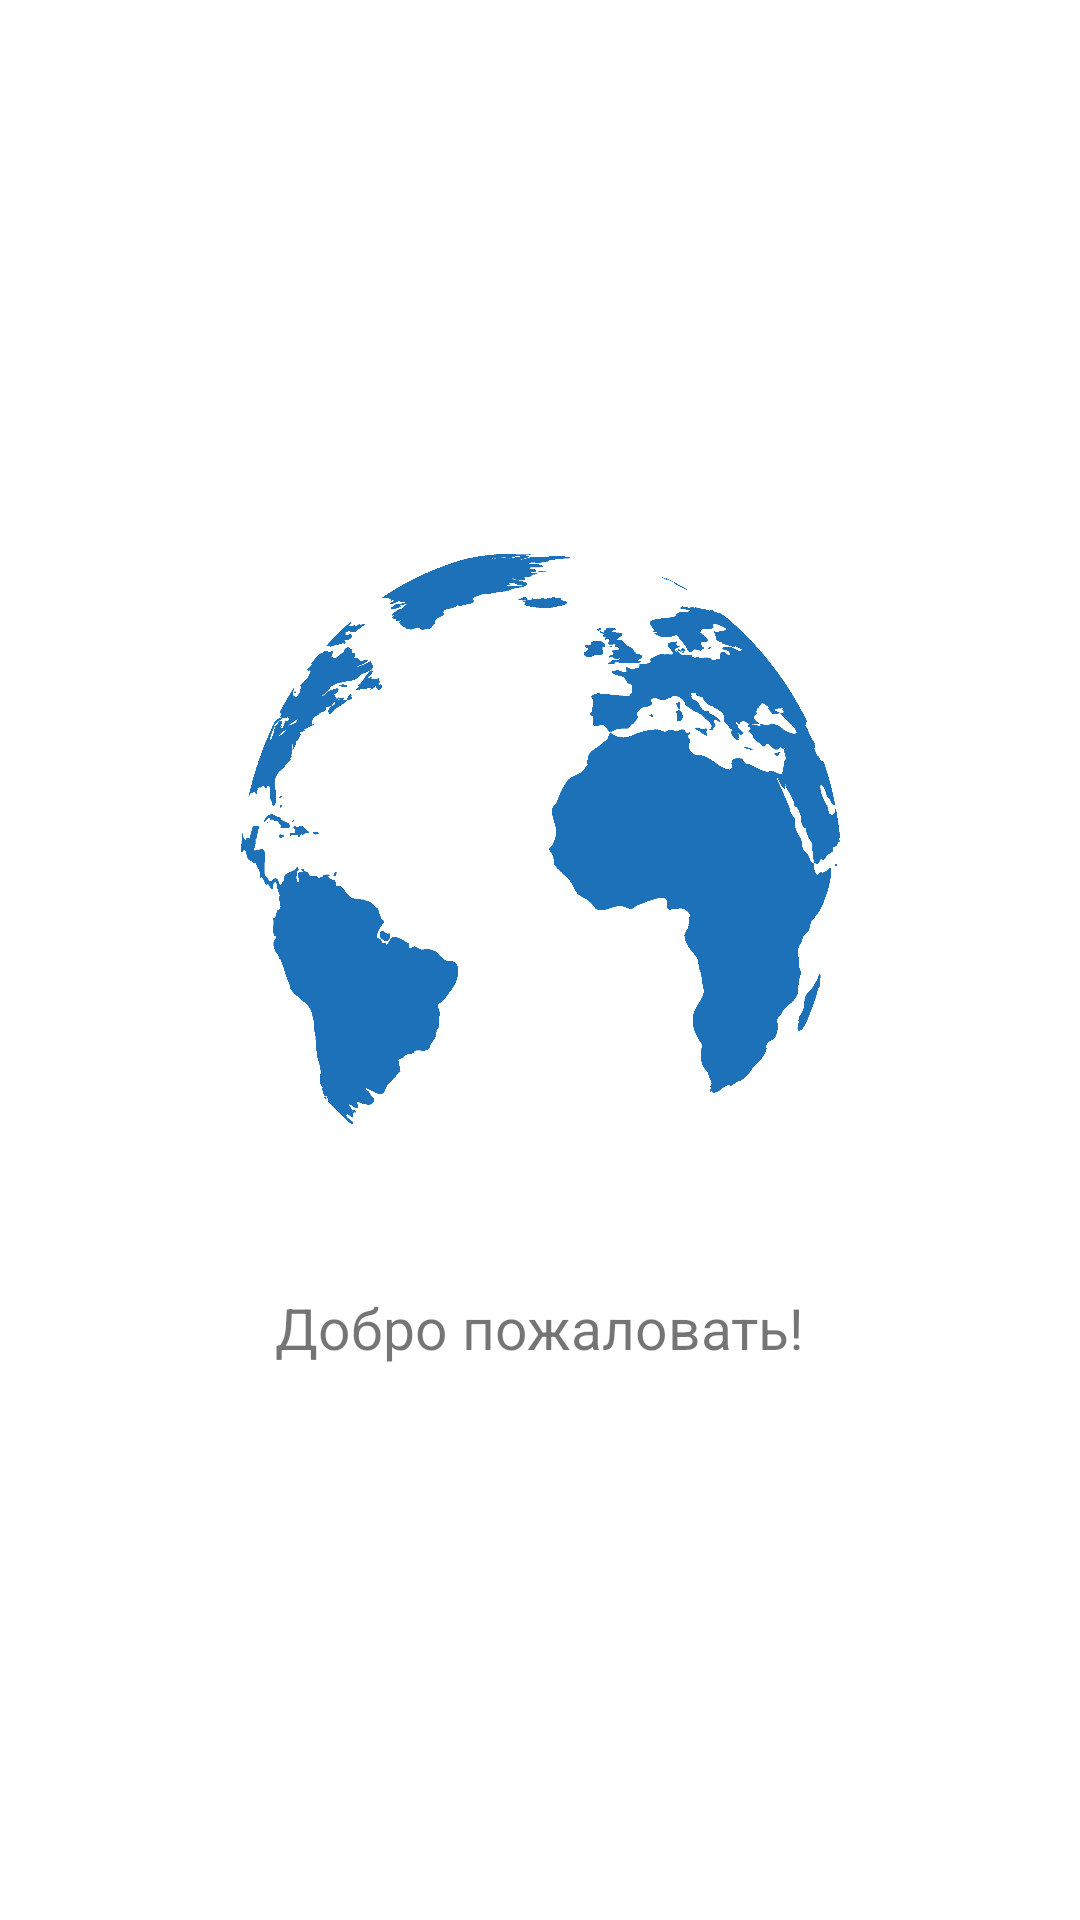

Produce the Android XML layout that renders to this screen, including the resource entries it uses.
<!-- AndroidManifest.xml: activity theme Theme.AndroidYandexMapJS.Fullscreen -->
<!-- res/layout/activity_splash.xml -->
<?xml version="1.0" encoding="utf-8"?>
<LinearLayout xmlns:android="http://schemas.android.com/apk/res/android"
    xmlns:app="http://schemas.android.com/apk/res-auto"
    xmlns:tools="http://schemas.android.com/tools"
    android:layout_width="match_parent"
    android:layout_height="match_parent"
    android:orientation="vertical"
    android:gravity="center"
    tools:context=".SplashActivity">

    <TextView
        android:id="@+id/textSplashImage"
        android:layout_width="200dp"
        android:layout_height="200dp"
        android:background="@drawable/splash"/>

    <TextView
        android:layout_width="wrap_content"
        android:layout_height="wrap_content"
        android:layout_marginTop="45dp"
        android:textSize="19sp"
        android:text="Добро пожаловать!"/>

</LinearLayout>
<!-- resources referenced by this layout -->
<resources>
  <!-- drawable splash: png bitmap (drawable, 67685 bytes) -->
  <style name="Theme.AndroidYandexMapJS.Fullscreen" parent="Theme.MaterialComponents.DayNight.NoActionBar">
          <item name="android:windowNoTitle">true</item>
          <item name="android:windowActionBar">false</item>
          <item name="android:windowFullscreen">true</item>
          <item name="android:windowContentOverlay">@null</item>
      </style>
</resources>
